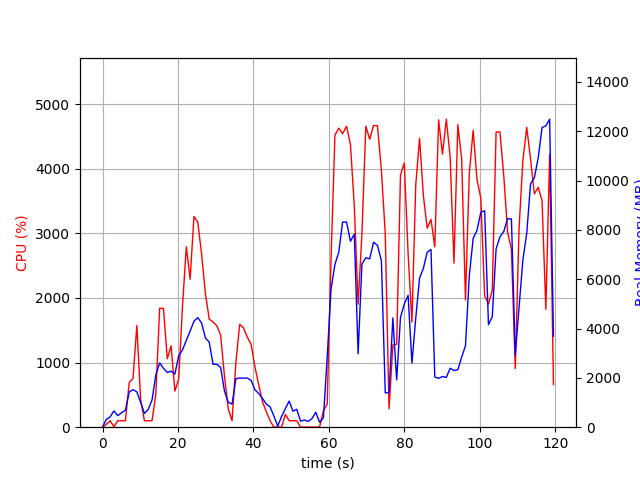

The file beside this chart, header and first rows:
elapsed_time, nproc, cpu, mem_real, mem_virtual
3.504753112792969e-05, 1, 0.0, 8.871, 2995
1.007, 2, 42.7, 317.8, 963.2
2.017, 2, 100.0, 420.7, 1051
3.027, 4, 5.9, 662, 2552
4.038, 2, 100.9, 469.1, 1824
5.049, 2, 101.0, 587.9, 1962
6.059, 2, 98.9, 687.4, 2100
7.07, 4, 693.7, 1430, 3857
8.079, 5, 753.8, 1521, 4780
9.088, 4, 1573, 1435, 3720
10.1, 3, 423.7, 1008, 3222
11.11, 2, 100.2, 558.5, 1961
12.11, 2, 99.2, 722, 2211
13.12, 3, 101.3, 1108, 3184
14.13, 4, 515.3, 2127, 4864
15.14, 4, 1841, 2607, 5282
16.15, 4, 1838, 2388, 5137
17.16, 4, 1059, 2219, 5357
18.16, 4, 1260, 2274, 5771
19.17, 4, 558.2, 2153, 5852
20.18, 5, 745.3, 2899, 7491
21.19, 5, 1876, 3133, 7506
22.2, 5, 2793, 3526, 8030
23.21, 5, 2289, 3894, 8290
24.23, 5, 3260, 4302, 8558
25.24, 5, 3173, 4442, 8756
26.25, 5, 2676, 4226, 8948
27.26, 4, 2067, 3617, 8211
28.27, 4, 1672, 3451, 8690
29.28, 3, 1628, 2552, 6326
30.29, 3, 1569, 2550, 6404
31.3, 3, 1424, 2422, 6496
32.31, 2, 790.4, 1466, 3664
33.32, 2, 282.7, 1010, 3772
34.33, 2, 100.2, 934.7, 3772
35.34, 2, 999.6, 1966, 4034
36.35, 2, 1592, 1996, 4058
37.36, 2, 1537, 1988, 4094
38.36, 2, 1394, 1994, 4094
39.37, 2, 1282, 1897, 4130
40.38, 2, 934.6, 1520, 4154
41.39, 2, 656.7, 1366, 4198
42.4, 2, 390.9, 1168, 4222
43.41, 2, 238.0, 936.3, 4222
44.41, 2, 100.2, 823.7, 4254
45.42, 2, 1.0, 448.9, 1716
46.43, 2, 4.0, 41.97, 3244
47.44, 4, 0.0, 434.1, 1923
48.45, 4, 198.4, 753.1, 2443
49.46, 8, 100.2, 1060, 5366
50.46, 3, 100.2, 650.4, 2022
51.47, 3, 100.2, 727.7, 2134
52.48, 3, 2.0, 241.2, 1456
53.49, 3, 1.0, 295.4, 1518
54.5, 3, 2.0, 233.1, 1457
55.51, 3, 1.0, 350.9, 1585
56.51, 5, 2.0, 606.4, 2394
57.52, 3, 2.0, 201.3, 1440
58.53, 1, 251.8, 380.5, 4226
59.54, 1, 358.6, 2844, 10216
... 59 more rows
